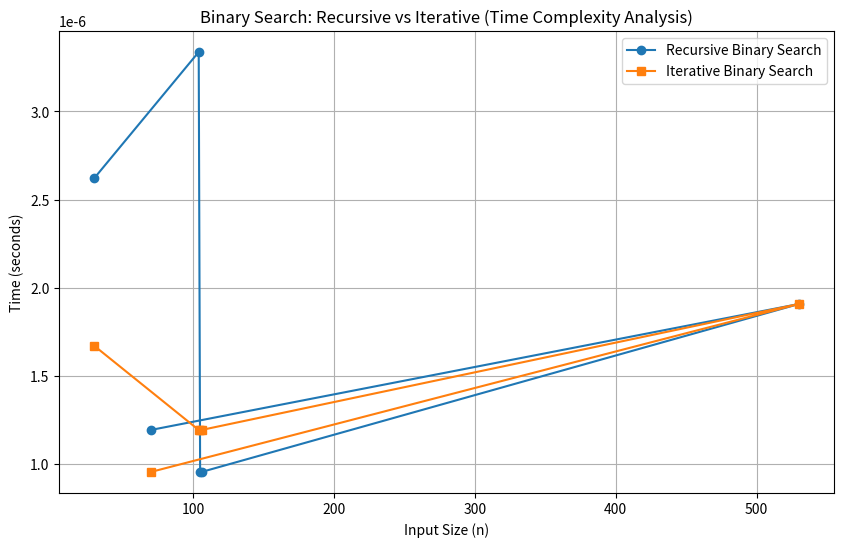

Reproduce this figure in Python.
import time
import matplotlib.pyplot as plt
import sys

sys.setrecursionlimit(20000)

def binary_search_recursive(arr, left, right, key):
    if left > right:
        return -1
    mid = left + (right - left) // 2
    if arr[mid] == key:
        return mid
    elif arr[mid] > key:
        return binary_search_recursive(arr, left, mid - 1, key)
    else:
        return binary_search_recursive(arr, mid + 1, right, key)


def binary_search_iterative(arr, key):
    left, right = 0, len(arr) - 1
    while left <= right:
        mid = left + (right - left) // 2
        if arr[mid] == key:
            return mid
        elif arr[mid] > key:
            right = mid - 1
        else:
            left = mid + 1
    return -1



sizes = [10*3, 104, 105, 106, 5*106, 10*7]  
recursive_times = []
iterative_times = []

for n in sizes:
    arr = list(range(n))  
    key = n - 1            


    start = time.time()
    binary_search_recursive(arr, 0, n - 1, key)
    end = time.time()
    recursive_times.append(end - start)

   
    start = time.time()
    binary_search_iterative(arr, key)
    end = time.time()
    iterative_times.append(end - start)


plt.figure(figsize=(10, 6))
plt.plot(sizes, recursive_times, marker='o', label="Recursive Binary Search")
plt.plot(sizes, iterative_times, marker='s', label="Iterative Binary Search")
plt.xlabel("Input Size (n)")
plt.ylabel("Time (seconds)")
plt.title("Binary Search: Recursive vs Iterative (Time Complexity Analysis)")
plt.legend()
plt.grid(True)
plt.show()


# import time
# import matplotlib.pyplot as plt
# import sys

# sys.setrecursionlimit(20000)

# def binary_search_recursive(arr, left, right, key):
#     if left > right:
#         return -1
#     mid = left + (right - left) // 2
#     if arr[mid] == key:
#         return mid
#     elif arr[mid] > key:
#         return binary_search_recursive(arr, left, mid - 1, key)
#     else:
#         return binary_search_recursive(arr, mid + 1, right, key)

# def binary_search_iterative(arr, key):
#     left, right = 0, len(arr) - 1
#     while left <= right:
#         mid = left + (right - left) // 2
#         if arr[mid] == key:
#             return mid
#         elif arr[mid] > key:
#             right = mid - 1
#         else:
#             left = mid + 1
#     return -1

# # Use smaller sizes to avoid memory errors and recursion depth issues
# sizes = [10**4, 10**5, 10**6, 10**7]
# recursive_times = []
# iterative_times = []

# for n in sizes:
#     arr = list(range(n))
#     key = n - 1

#     # Recursive
#     start = time.perf_counter()
#     binary_search_recursive(arr, 0, n - 1, key)
#     end = time.perf_counter()
#     recursive_times.append(end - start)

#     # Iterative
#     start = time.perf_counter()
#     binary_search_iterative(arr, key)
#     end = time.perf_counter()
#     iterative_times.append(end - start)

# plt.figure(figsize=(10, 6))
# plt.plot(sizes, recursive_times, marker='o', label="Recursive Binary Search")
# plt.plot(sizes, iterative_times, marker='s', label="Iterative Binary Search")
# plt.xlabel("Input Size (n)")
# plt.ylabel("Time (seconds)")
# plt.title("Binary Search: Recursive vs Iterative (Time Complexity Analysis)")
# plt.legend()
# plt.grid(True)
# plt.xscale('log')
# plt.show()